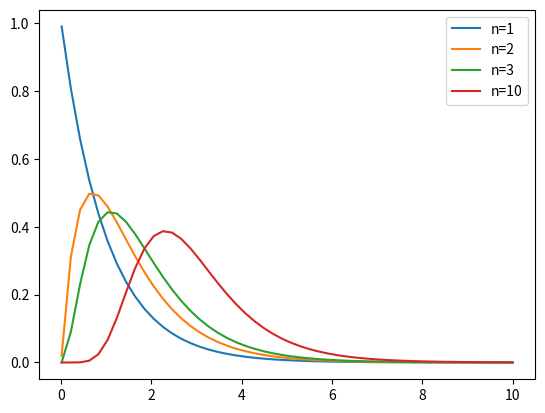

The script that saved this image:
import numpy as np
import matplotlib.pyplot as plt
x = np.linspace(0.01, 10)
def f(x, n):
    return n * np.power(1-np.exp(-x), n-1) * np.exp(-x)
y1 = f(x, 1)
y2 = f(x, 2)
y3 = f(x, 3) 
y10 = f(x, 10)
plt.plot(x, y1, label='n=1')
plt.plot(x, y2, label='n=2')
plt.plot(x, y3, label='n=3')
plt.plot(x, y10, label='n=10')
plt.legend()
plt.show()
